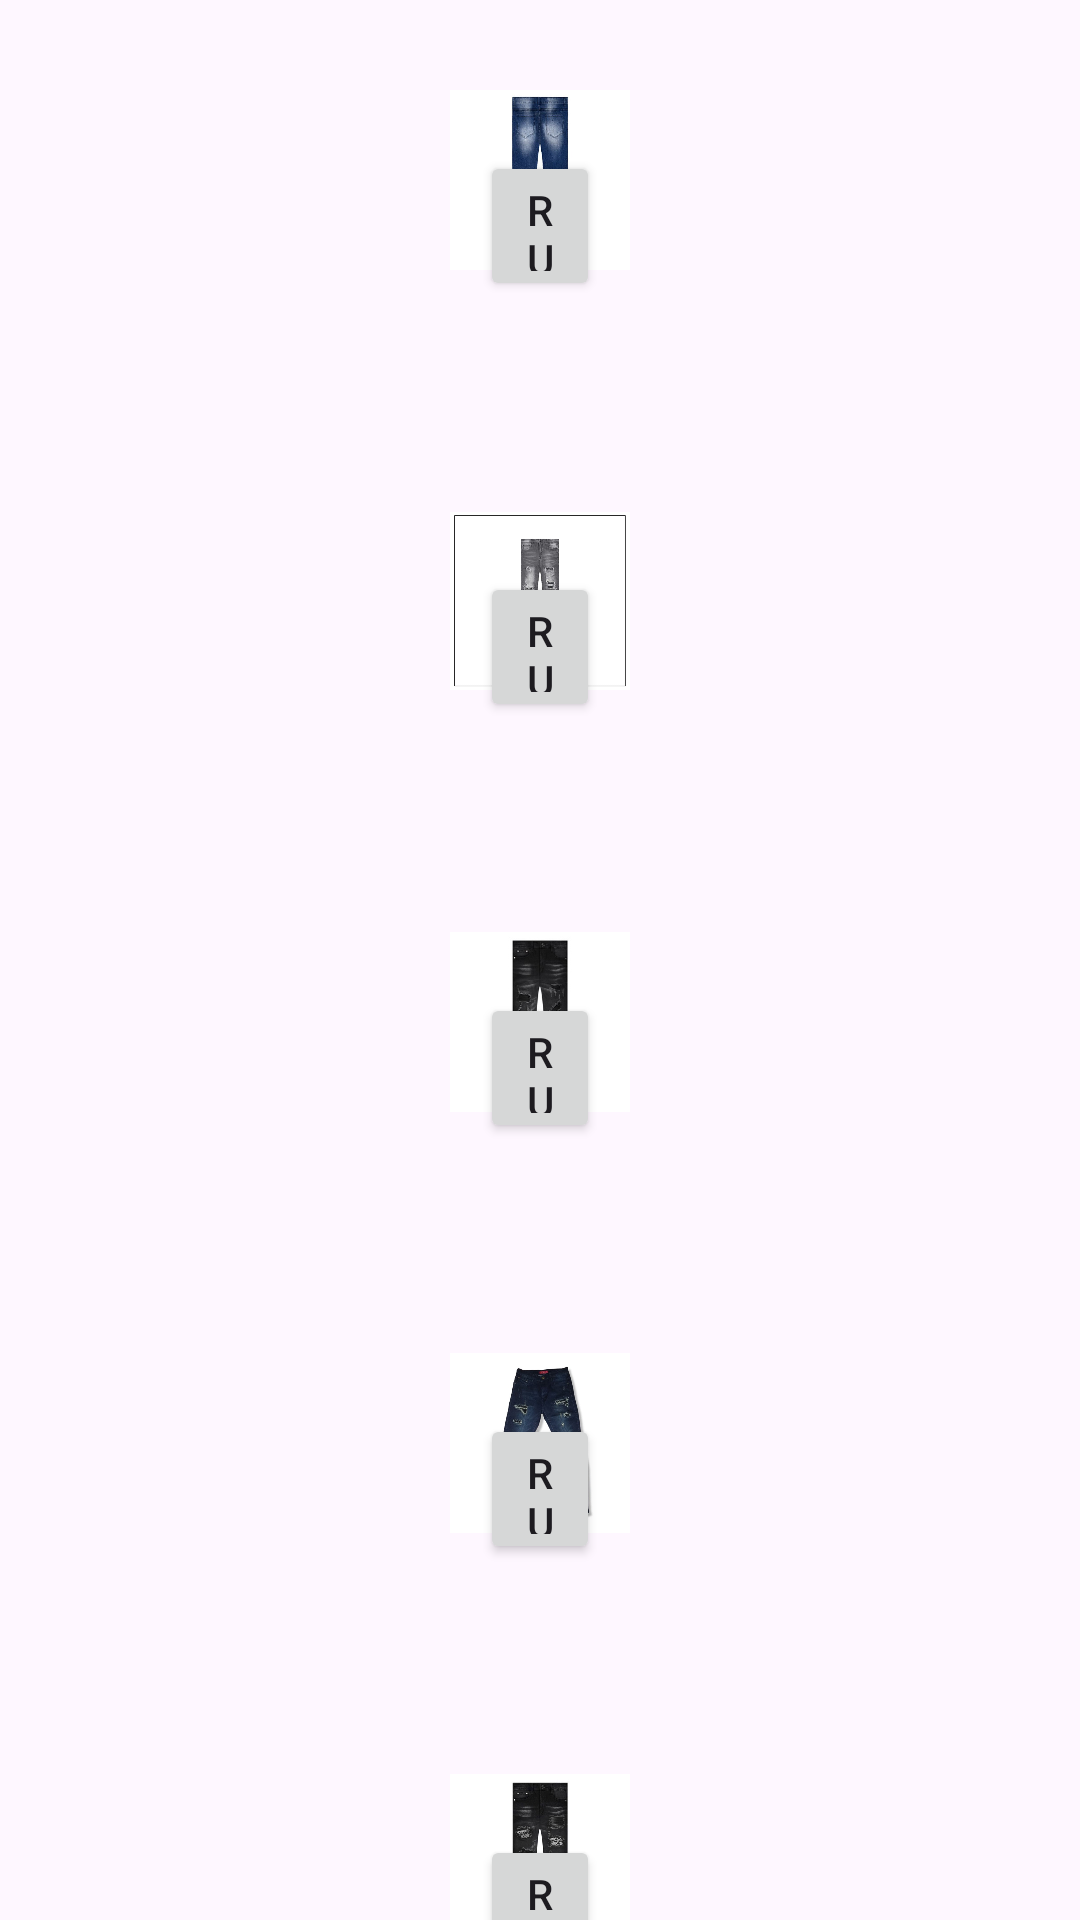

Android layout source for this screen:
<!-- AndroidManifest.xml: application theme Theme.Shopp -->
<!-- res/layout/activity_main2.xml -->
<?xml version="1.0" encoding="utf-8"?>
<LinearLayout xmlns:android="http://schemas.android.com/apk/res/android"

    xmlns:tools="http://schemas.android.com/tools"
    xmlns:app="http://schemas.android.com/apk/res-auto"
    android:layout_width="match_parent"
    android:layout_height="match_parent"
    android:orientation="vertical"
    tools:context=".MainActivity2">


  <ImageView
      android:layout_marginEnd="250dp"
      android:layout_width="wrap_content"
      android:layout_height="120dp"
      android:src="@drawable/rucas01"
      android:layout_marginHorizontal="150dp"/>

  <Button
      android:id="@+id/Btnrucas01"
      android:layout_width="wrap_content"
      android:layout_height="50dp"
      android:layout_marginHorizontal="160dp"
      android:layout_marginStart="150dp"
      android:layout_marginTop="-70dp"
      android:text="Rucas 01 Jeans"/>/

  <ImageView
      android:layout_marginEnd="250dp"
      android:layout_width="match_parent"
      android:layout_height="120dp"
      android:layout_marginHorizontal="150dp"
      android:layout_marginTop="40dp"
      android:src="@drawable/rucas02"
      />

  <Button
      android:id="@+id/Btnrucas02"
      android:layout_width="wrap_content"
      android:layout_height="50dp"
      android:layout_marginHorizontal="160dp"
      android:layout_marginStart="150dp"
      android:layout_marginTop="-70dp"
      android:text="Rucas 02 Jeans"/>

  <ImageView
      android:layout_marginEnd="250dp"
      android:layout_width="wrap_content"
      android:layout_height="120dp"
      android:layout_marginTop="40dp"
      android:src="@drawable/rucas03"
      android:layout_marginHorizontal="150dp"
      />

  <Button
      android:id="@+id/Btnrucas03"
      android:layout_width="wrap_content"
      android:layout_height="50dp"
      android:layout_marginHorizontal="160dp"
      android:layout_marginStart="150dp"
      android:layout_marginTop="-70dp"
      android:text="Rucas 03 Jeans"/>

  <ImageView
      android:layout_marginEnd="250dp"
      android:layout_width="wrap_content"
      android:layout_height="120dp"
      android:src="@drawable/rucas04"
      android:layout_marginHorizontal="150dp"
      android:layout_marginTop="40dp"
      />

  <Button
      android:id="@+id/Btnrucas04"
      android:layout_width="wrap_content"
      android:layout_height="50dp"
      android:layout_marginHorizontal="160dp"
      android:layout_marginStart="150dp"
      android:layout_marginTop="-70dp"
      android:text="Rucas 04 Jeans"/>


  <ImageView
      android:layout_marginEnd="250dp"
      android:layout_width="wrap_content"
      android:layout_height="120dp"
      android:src="@drawable/rucas05"
      android:layout_marginTop="40dp"
      android:layout_marginHorizontal="150dp"
      />
  <Button
      android:id="@+id/Btnrucas05"
      android:layout_width="wrap_content"
      android:layout_height="50dp"
      android:layout_marginHorizontal="160dp"
      android:layout_marginStart="150dp"
      android:layout_marginTop="-70dp"
      android:text="Rucas 05 Jeans"/>




</LinearLayout>
<!-- resources referenced by this layout -->
<resources>
  <!-- drawable rucas01: jpeg bitmap (drawable, 72994 bytes) -->
  <!-- drawable rucas02: jpg bitmap (drawable, 45448 bytes) -->
  <!-- drawable rucas03: jpeg bitmap (drawable, 13331 bytes) -->
  <!-- drawable rucas04: jpeg bitmap (drawable, 48859 bytes) -->
  <!-- drawable rucas05: jpeg bitmap (drawable, 56672 bytes) -->
  <style name="Theme.Shopp" parent="Base.Theme.Shopp" />
  <style name="Base.Theme.Shopp" parent="Theme.Material3.DayNight.NoActionBar">
          
          
      </style>
</resources>
